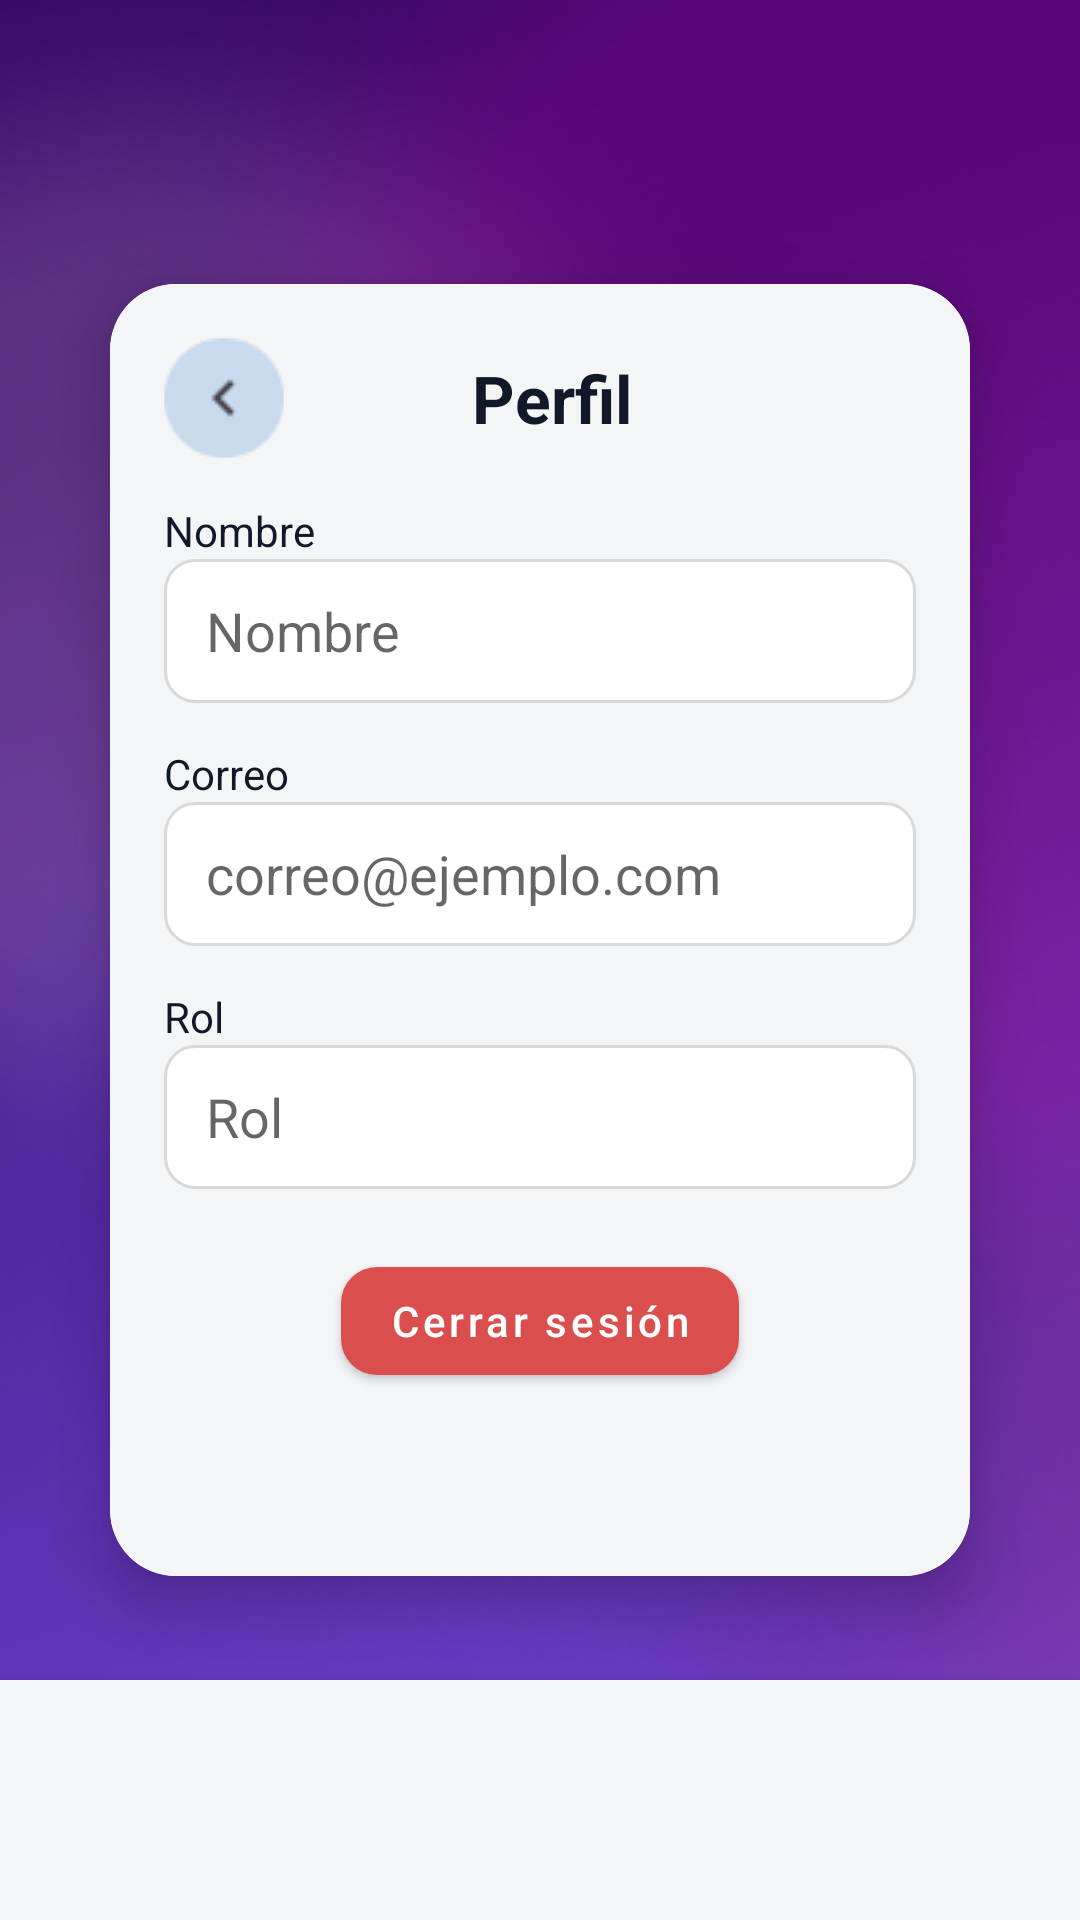

Reconstruct the res/layout file that produces this screen, plus the resources it refers to.
<!-- AndroidManifest.xml: application theme Theme.Calco -->
<!-- res/layout/activity_profile.xml -->
<?xml version="1.0" encoding="utf-8"?>
<androidx.constraintlayout.widget.ConstraintLayout
    xmlns:android="http://schemas.android.com/apk/res/android"
    xmlns:app="http://schemas.android.com/apk/res-auto"
    android:layout_width="match_parent"
    android:layout_height="match_parent">

    <ImageView
        android:id="@+id/imgBg"
        android:layout_width="0dp"
        android:layout_height="0dp"
        android:scaleType="centerCrop"
        android:src="@drawable/splash_bg_2"
        app:layout_constraintTop_toTopOf="parent"
        app:layout_constraintBottom_toBottomOf="parent"
        app:layout_constraintStart_toStartOf="parent"
        app:layout_constraintEnd_toEndOf="parent"/>

    <com.google.android.material.card.MaterialCardView
        android:layout_width="0dp"
        android:layout_height="0dp"
        android:layout_marginStart="18dp"
        android:layout_marginEnd="18dp"
        android:layout_marginTop="70dp"
        android:layout_marginBottom="90dp"
        app:cardCornerRadius="22dp"
        app:cardElevation="12dp"
        app:cardUseCompatPadding="true"
        app:layout_constraintTop_toTopOf="parent"
        app:layout_constraintBottom_toBottomOf="parent"
        app:layout_constraintStart_toStartOf="parent"
        app:layout_constraintEnd_toEndOf="parent">

        <androidx.constraintlayout.widget.ConstraintLayout
            android:layout_width="match_parent"
            android:layout_height="match_parent"
            android:padding="18dp"
            android:background="#F3F5F6">

            <ImageButton
                android:id="@+id/btnBack"
                android:layout_width="40dp"
                android:layout_height="40dp"
                android:background="@android:color/transparent"
                android:src="@drawable/back"
                android:contentDescription="Volver"
                app:layout_constraintTop_toTopOf="parent"
                app:layout_constraintStart_toStartOf="parent"/>

            <TextView
                android:id="@+id/tvTitle"
                android:layout_width="wrap_content"
                android:layout_height="wrap_content"
                android:layout_marginStart="8dp"
                android:text="Perfil"
                android:textColor="@color/textDark"
                android:textSize="22sp"
                android:textStyle="bold"
                app:layout_constraintBottom_toBottomOf="@id/btnBack"
                app:layout_constraintEnd_toEndOf="parent"
                app:layout_constraintStart_toStartOf="parent"
                app:layout_constraintTop_toTopOf="parent" />

            <TextView
                android:id="@+id/tvNameLabel"
                android:layout_width="wrap_content"
                android:layout_height="wrap_content"
                android:text="Nombre"
                android:textColor="@color/textDark"
                android:layout_marginTop="20dp"
                app:layout_constraintTop_toBottomOf="@id/tvTitle"
                app:layout_constraintStart_toStartOf="parent"/>

            <EditText
                android:id="@+id/etName"
                android:layout_width="0dp"
                android:layout_height="48dp"
                android:background="@drawable/bg_input_rounded"
                android:enabled="false"
                android:hint="Nombre"
                app:layout_constraintTop_toBottomOf="@id/tvNameLabel"
                app:layout_constraintStart_toStartOf="parent"
                app:layout_constraintEnd_toEndOf="parent"/>

            <TextView
                android:id="@+id/tvEmailLabel"
                android:layout_width="wrap_content"
                android:layout_height="wrap_content"
                android:text="Correo"
                android:textColor="@color/textDark"
                android:layout_marginTop="14dp"
                app:layout_constraintTop_toBottomOf="@id/etName"
                app:layout_constraintStart_toStartOf="parent"/>

            <EditText
                android:id="@+id/etEmail"
                android:layout_width="0dp"
                android:layout_height="48dp"
                android:background="@drawable/bg_input_rounded"
                android:enabled="false"
                android:hint="correo@ejemplo.com"
                app:layout_constraintTop_toBottomOf="@id/tvEmailLabel"
                app:layout_constraintStart_toStartOf="parent"
                app:layout_constraintEnd_toEndOf="parent"/>

            <TextView
                android:id="@+id/tvRoleLabel"
                android:layout_width="wrap_content"
                android:layout_height="wrap_content"
                android:text="Rol"
                android:textColor="@color/textDark"
                android:layout_marginTop="14dp"
                app:layout_constraintTop_toBottomOf="@id/etEmail"
                app:layout_constraintStart_toStartOf="parent"/>

            <EditText
                android:id="@+id/etRole"
                android:layout_width="0dp"
                android:layout_height="48dp"
                android:background="@drawable/bg_input_rounded"
                android:enabled="false"
                android:hint="Rol"
                app:layout_constraintTop_toBottomOf="@id/tvRoleLabel"
                app:layout_constraintStart_toStartOf="parent"
                app:layout_constraintEnd_toEndOf="parent"/>

            <TextView
                android:id="@+id/tvCommissionLabel"
                android:layout_width="wrap_content"
                android:layout_height="wrap_content"
                android:text="Comisión"
                android:textColor="@color/textDark"
                android:layout_marginTop="14dp"
                android:visibility="gone"
                app:layout_constraintTop_toBottomOf="@id/etRole"
                app:layout_constraintStart_toStartOf="parent"/>

            <EditText
                android:id="@+id/etCommission"
                android:layout_width="0dp"
                android:layout_height="48dp"
                android:background="@drawable/bg_input_rounded"
                android:enabled="false"
                android:hint="%"
                android:visibility="gone"
                app:layout_constraintTop_toBottomOf="@id/tvCommissionLabel"
                app:layout_constraintStart_toStartOf="parent"
                app:layout_constraintEnd_toEndOf="parent"/>

            <com.google.android.material.button.MaterialButton
                android:id="@+id/btnLogout"
                android:layout_width="wrap_content"
                android:layout_height="48dp"
                android:text="Cerrar sesión"
                android:textAllCaps="false"
                android:textColor="@android:color/white"
                app:cornerRadius="12dp"
                app:backgroundTint="#DB4E4E"
                android:layout_marginTop="20dp"
                app:layout_constraintTop_toBottomOf="@id/etCommission"
                app:layout_constraintStart_toStartOf="parent"
                app:layout_constraintEnd_toEndOf="parent"/>

        </androidx.constraintlayout.widget.ConstraintLayout>

    </com.google.android.material.card.MaterialCardView>

    <com.google.android.material.bottomnavigation.BottomNavigationView
        android:id="@+id/bottomNavGeneric"
        android:layout_width="0dp"
        android:layout_height="80dp"
        android:background="#F3F5F6"
        app:itemIconTint="@color/bottom_nav_colors"
        app:itemTextColor="#49454F"
        app:itemActiveIndicatorStyle="@style/BottomNavActiveIndicator"
        app:labelVisibilityMode="labeled"
        app:layout_constraintBottom_toBottomOf="parent"
        app:layout_constraintStart_toStartOf="parent"
        app:layout_constraintEnd_toEndOf="parent" />

</androidx.constraintlayout.widget.ConstraintLayout>
<!-- resources referenced by this layout -->
<resources>
  <color name="textDark">#111827</color>
  <!-- drawable back: png bitmap (drawable, 1006 bytes) -->
  <!-- drawable bg_input_rounded (drawable) -->
  <?xml version="1.0" encoding="utf-8"?>
  <shape xmlns:android="http://schemas.android.com/apk/res/android">
      <solid android:color="#FFFFFF"/>
      <stroke
          android:width="1dp"
          android:color="#D9D9D9"/>
      <corners android:radius="10dp"/>
      <padding
          android:left="14dp"
          android:top="10dp"
          android:right="14dp"
          android:bottom="10dp"/>
  </shape>
  <!-- drawable splash_bg_2: png bitmap (drawable, 341717 bytes) -->
  <style name="BottomNavActiveIndicator">
          <item name="android:color">#7B1DD6</item>
          <item name="android:width">100dp</item>
          <item name="android:height">32dp</item>
          <item name="shapeAppearance">@style/BottomNavActiveIndicatorShape</item>
      </style>
  <style name="Theme.Calco" parent="Theme.MaterialComponents.DayNight.NoActionBar">
          <item name="colorPrimary">@color/primary</item>
          <item name="colorSecondary">@color/primary</item>
      </style>
  <style name="BottomNavActiveIndicatorShape">
          <item name="cornerFamily">rounded</item>
          <item name="cornerSize">16dp</item>
      </style>
  <color name="primary">#1463D9</color>
</resources>
